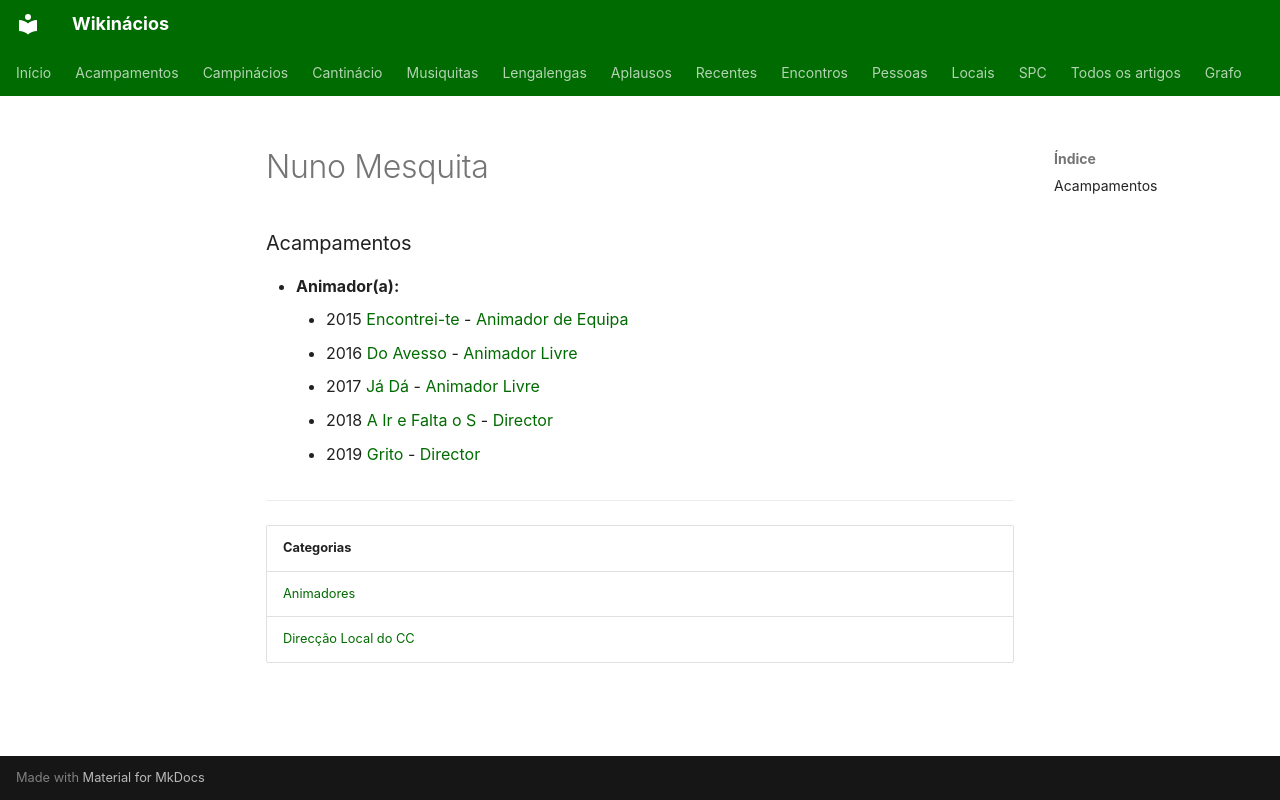

repository: neteinstein/Campinacios · page: Pessoas/N/Nuno Mesquita.html · generator: mkdocs

# Nuno Mesquita

### Acampamentos

- **Animador(a):**
    - 2015 [Encontrei-te](../../Acampamentos/2015/Encontrei-te.md) - [Animador de Equipa](../../Cargos/Animador%20de%20Equipa.md)
    - 2016 [Do Avesso](../../Acampamentos/2016/Do%20Avesso.md) - [Animador Livre](../../Cargos/Animador%20Livre.md)
    - 2017 [Já Dá](../../Acampamentos/2017/J%C3%A1%20D%C3%A1.md) - [Animador Livre](../../Cargos/Animador%20Livre.md)
    - 2018 [A Ir e Falta o S](../../Acampamentos/2018/A%20Ir%20e%20Falta%20o%20S.md) - [Director](../../Cargos/Director.md)
    - 2019 [Grito](../../Acampamentos/2019/Grito.md) - [Director](../../Cargos/Director.md)

---

| Categorias |
| --- |
| [Animadores](../../Categorias/Animadores.md) |
| [Direcção Local do CC](../../Categorias/Direc%C3%A7%C3%A3o%20Local%20do%20CC.md) |
